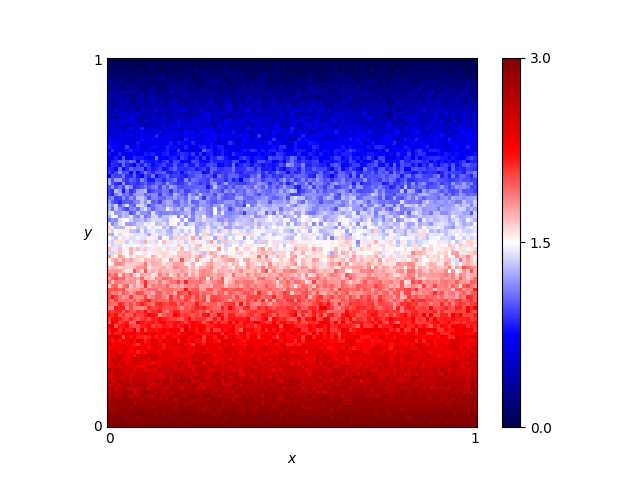

Values plotted in this chart, from the file beside it:
x, y, score
0.46, 0.76, 0.705
0.54, 0.86, 0.48
0.16, 0.19, 2.385
0.61, 0.18, 2.4
0.82, 0.41, 1.905
0.72, 0.66, 1.02
0.63, 0.37, 2.055
0.41, 0.28, 2.31
0.16, 0.44, 1.665
0.8, 0.33, 2.115
0.84, 0.23, 2.145
0.25, 0.48, 1.56
0.62, 0.7, 0.93
0.78, 0.28, 2.085
0.03, 0.68, 0.945
0.57, 0.0, 3.0
0.69, 0.37, 1.845
0.46, 0.05, 2.91
0.65, 0.03, 2.895
0.56, 0.8, 0.48
0.28, 0.44, 1.785
0.65, 0.0, 3.0
0.57, 0.1, 2.775
0.44, 0.29, 1.92
0.63, 0.49, 1.605
0.26, 0.03, 2.895
0.92, 0.27, 2.205
0.69, 0.35, 2.04
0.79, 0.78, 0.375
0.3, 0.26, 2.085
0.98, 0.54, 1.41
0.25, 0.62, 1.125
0.55, 0.43, 1.605
0.19, 0.06, 2.895
0.14, 0.65, 0.945
0.09, 0.65, 1.02
0.92, 1.0, 0.0
0.51, 0.43, 1.62
0.36, 0.66, 0.945
0.33, 0.92, 0.33
0.01, 0.93, 0.255
0.25, 0.81, 0.63
0.9, 0.46, 1.65
0.3, 0.12, 2.745
0.87, 0.59, 1.215
0.8, 0.75, 0.765
0.93, 0.2, 2.31
0.34, 0.41, 1.92
0.05, 0.48, 1.545
0.9, 0.12, 2.64
0.59, 0.65, 0.93
0.72, 0.62, 1.185
0.29, 0.87, 0.465
0.02, 0.72, 0.87
0.8, 0.35, 1.725
0.09, 0.22, 2.295
0.05, 0.61, 1.02
0.49, 0.38, 1.905
0.62, 0.21, 2.25
0.79, 0.55, 1.29
... 10,141 more rows
